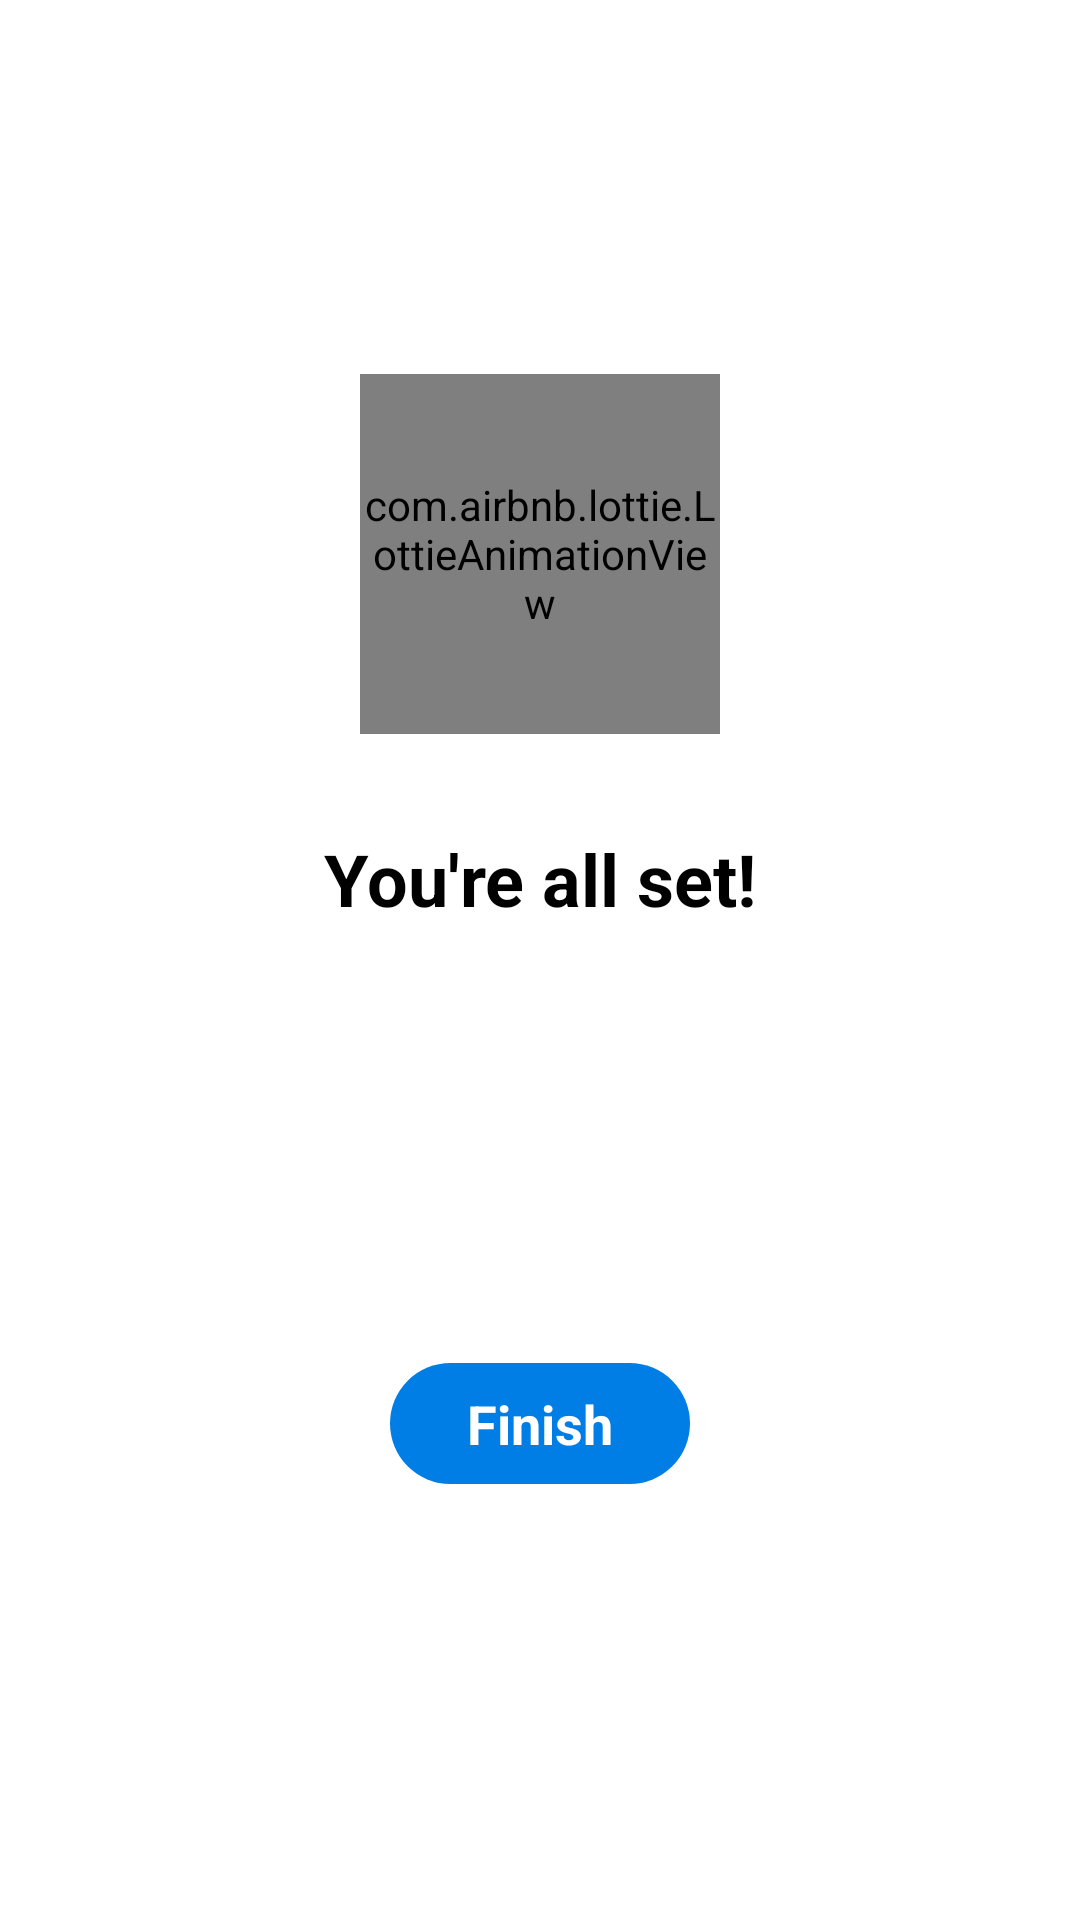

The Android layout XML behind this screen, and the referenced resources:
<!-- AndroidManifest.xml: application theme Theme.PrivateEyeLite -->
<!-- res/layout/activity_finish.xml -->
<?xml version="1.0" encoding="utf-8"?>
<androidx.constraintlayout.widget.ConstraintLayout xmlns:android="http://schemas.android.com/apk/res/android"
    xmlns:app="http://schemas.android.com/apk/res-auto"
    xmlns:tools="http://schemas.android.com/tools"
    android:layout_width="match_parent"
    android:layout_height="match_parent"
    tools:context=".FinishActivity">


    <com.airbnb.lottie.LottieAnimationView
        android:id="@+id/lottieAnimationView"
        android:layout_width="120dp"
        android:layout_height="120dp"
        app:layout_constraintBottom_toBottomOf="parent"
        app:layout_constraintEnd_toEndOf="parent"
        app:layout_constraintStart_toStartOf="parent"
        app:layout_constraintTop_toTopOf="parent"
        app:layout_constraintVertical_bias="0.24000001"
        app:lottie_autoPlay="true"
        app:lottie_loop="false"
        app:lottie_rawRes="@raw/check_anim" />

    <TextView
        android:id="@+id/textView10"
        android:layout_width="wrap_content"
        android:layout_height="wrap_content"
        android:layout_marginTop="32dp"
        android:text="You're all set!"
        android:textColor="@color/black"
        android:textSize="24sp"
        android:textStyle="bold"
        app:layout_constraintEnd_toEndOf="@+id/lottieAnimationView"
        app:layout_constraintStart_toStartOf="@+id/lottieAnimationView"
        app:layout_constraintTop_toBottomOf="@+id/lottieAnimationView" />

    <TextView
        android:id="@+id/finishBtn"
        android:layout_width="100dp"
        android:layout_height="wrap_content"
        android:background="@drawable/button"
        android:gravity="center"
        android:clickable="true"
        android:focusable="true"
        android:padding="8dp"
        android:text="Finish"
        android:textColor="@color/white"
        android:textSize="18sp"
        android:textStyle="bold"
        app:layout_constraintBottom_toBottomOf="parent"
        app:layout_constraintEnd_toEndOf="parent"
        app:layout_constraintStart_toStartOf="parent"
        app:layout_constraintTop_toBottomOf="@+id/textView10" />



</androidx.constraintlayout.widget.ConstraintLayout>
<!-- resources referenced by this layout -->
<resources>
  <color name="black">#FF000000</color>
  <color name="white">#FFFFFFFF</color>
  <!-- drawable button (drawable) -->
  <?xml version="1.0" encoding="utf-8"?>
  <ripple xmlns:android="http://schemas.android.com/apk/res/android" android:color="@color/white">
      <item>
          <shape
              android:shape="rectangle">
      
              <solid android:color="@color/primary_color"/>
      
              <corners android:radius="50dp"/>
      
          </shape>
      </item>
  </ripple>
  <style name="Theme.PrivateEyeLite" parent="Theme.MaterialComponents.DayNight.NoActionBar">
          
          <item name="colorPrimary">@color/purple_500</item>
          <item name="colorPrimaryVariant">@color/purple_700</item>
          <item name="colorOnPrimary">@color/white</item>
          
          <item name="colorSecondary">@color/teal_200</item>
          <item name="colorSecondaryVariant">@color/teal_700</item>
          <item name="colorOnSecondary">@color/black</item>
          
          <item name="android:statusBarColor" tools:targetApi="m">@color/white</item>
          <item name="android:windowLightStatusBar" tools:targetApi="m">true</item>
          <item name="android:navigationBarColor">@color/white</item>
          <item name="android:windowLightNavigationBar" tools:targetApi="o_mr1">true</item>
          
          <item name="android:windowAnimationStyle">@style/animation</item>
      </style>
  <color name="primary_color">#007ee5</color>
  <color name="purple_500">#007ee5</color>
  <color name="purple_700">#007ee5</color>
  <color name="teal_200">#FF03DAC5</color>
  <color name="teal_700">#FF018786</color>
  <style name="animation">
          <item name="android:windowEnterAnimation">@anim/slide_in_bottom</item>
          <item name="android:windowExitAnimation">@anim/slide_out_bottom</item>
      </style>
</resources>
